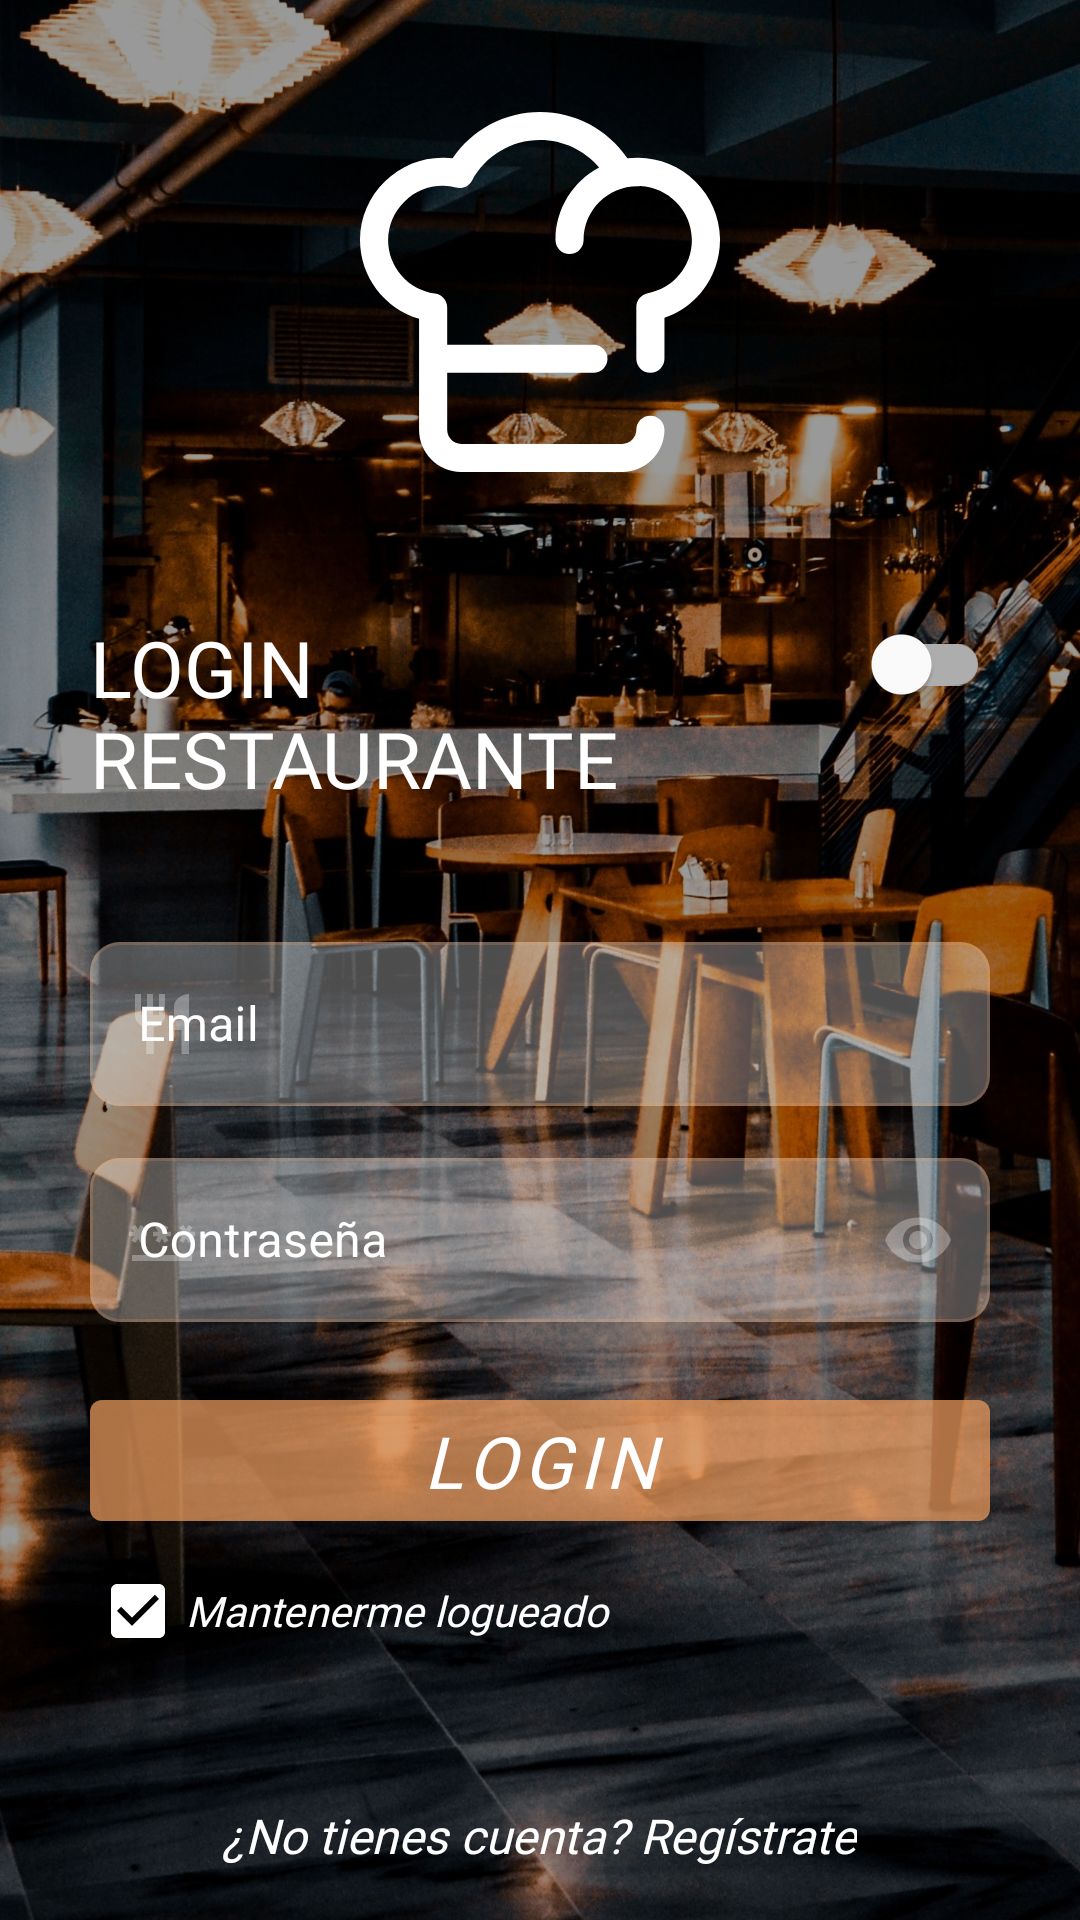

The Android layout XML behind this screen, and the referenced resources:
<!-- AndroidManifest.xml: application theme Theme.SafeBar -->
<!-- res/layout/activity_log_in_rest.xml -->
<?xml version="1.0" encoding="utf-8"?>
<androidx.constraintlayout.widget.ConstraintLayout xmlns:android="http://schemas.android.com/apk/res/android"
    xmlns:app="http://schemas.android.com/apk/res-auto"
    xmlns:tools="http://schemas.android.com/tools"
    android:layout_width="match_parent"
    android:layout_height="match_parent"
    tools:context=".LogInRest">

    <ImageView
        android:id="@+id/ivBackgroundLoginRest"
        android:layout_width="match_parent"
        android:layout_height="match_parent"
        android:background="@drawable/background_restaurante_crop"
        android:scaleType="centerCrop"/>

    <View
        android:layout_width="match_parent"
        android:layout_height="match_parent"
        android:background="#66000000"
        android:visibility="visible"/>

    <LinearLayout
        android:layout_width="match_parent"
        android:layout_height="wrap_content"
        android:layout_marginTop="20dp"
        app:layout_constraintTop_toTopOf="parent"
        app:layout_constraintBottom_toBottomOf="parent"
        android:orientation="vertical"
        android:gravity="center">

        <ImageView
            android:id="@+id/ivLogoLoginRest"
            android:layout_width="120dp"
            android:layout_height="120dp"
            app:layout_constraintStart_toStartOf="parent"
            app:layout_constraintTop_toTopOf="parent"
            app:layout_constraintEnd_toEndOf="parent"
            android:src="@drawable/ic_logo"/>

        <LinearLayout
            android:id="@+id/llSwitchRest"
            android:layout_width="300dp"
            android:layout_height="wrap_content"
            app:layout_constraintTop_toBottomOf="@id/ivLogoLoginRest"
            app:layout_constraintStart_toStartOf="parent"
            app:layout_constraintEnd_toEndOf="parent"
            android:layout_marginTop="40dp"
            android:orientation="horizontal">

            <TextView
                android:layout_width="0dp"
                android:layout_height="wrap_content"
                app:layout_constraintStart_toStartOf="parent"
                app:layout_constraintTop_toBottomOf="@id/ivLogoLoginRest"
                app:layout_constraintEnd_toEndOf="parent"
                android:text="@string/login_restaurante"
                android:textColor="@color/white"
                android:layout_weight="2"
                android:layout_marginTop="6dp"
                style="@style/Text.Titulo"/>

            <com.google.android.material.switchmaterial.SwitchMaterial
                android:id="@+id/switchLoginRest"
                android:layout_width="wrap_content"
                android:layout_height="wrap_content"
                app:layout_constraintEnd_toEndOf="parent"
                app:layout_constraintTop_toBottomOf="@id/tvLoginRest"/>

        </LinearLayout>


        <com.google.android.material.textfield.TextInputLayout
            android:id="@+id/lLoginUsuarioRest"
            android:layout_width="300dp"
            android:layout_height="60dp"
            app:layout_constraintTop_toBottomOf="@id/llSwitchRest"
            app:layout_constraintStart_toStartOf="parent"
            app:layout_constraintEnd_toEndOf="parent"
            android:hint="@string/email"
            android:layout_marginTop="40dp"
            app:startIconDrawable="@drawable/ic_restaurante"
            app:startIconTint="@color/white_alpha"
            style="@style/TextInput.LogIn">

            <com.google.android.material.textfield.TextInputEditText
                android:layout_width="match_parent"
                android:layout_height="match_parent"
                android:textColor="@color/white"
                android:inputType="textEmailAddress"/>


        </com.google.android.material.textfield.TextInputLayout>

        <com.google.android.material.textfield.TextInputLayout
            android:id="@+id/lLoginPasswordRest"
            android:layout_width="300dp"
            android:layout_height="60dp"
            app:layout_constraintTop_toBottomOf="@id/lLoginUsuarioRest"
            app:layout_constraintStart_toStartOf="parent"
            app:layout_constraintEnd_toEndOf="parent"
            android:layout_marginTop="12dp"
            android:hint="@string/editperf_frag_tv_pw"
            app:endIconMode="password_toggle"
            app:endIconTint="@color/white_alpha"
            app:startIconDrawable="@drawable/ic_password_24"
            app:startIconTint="@color/white_alpha"
            style="@style/TextInput.LogIn">

            <com.google.android.material.textfield.TextInputEditText
                android:layout_width="match_parent"
                android:layout_height="match_parent"
                android:textColor="@color/white"
                android:inputType="textPassword"
                android:textColorHint="@color/white"/>


        </com.google.android.material.textfield.TextInputLayout>

        <com.google.android.material.button.MaterialButton
            android:id="@+id/btnLoginRest"
            android:layout_width="300dp"
            android:layout_height="wrap_content"
            app:layout_constraintTop_toBottomOf="@id/lLoginPasswordRest"
            app:layout_constraintStart_toStartOf="parent"
            app:layout_constraintEnd_toEndOf="parent"
            android:layout_marginTop="20dp"
            android:text="@string/login"
            style="@style/Button.Material.BaseLogin"/>

        <LinearLayout
            android:id="@+id/llLoginRest"
            android:layout_width="300dp"
            android:layout_height="wrap_content"
            app:layout_constraintTop_toBottomOf="@id/btnLoginRest"
            app:layout_constraintStart_toStartOf="parent"
            app:layout_constraintEnd_toEndOf="parent"
            android:orientation="horizontal">

            <com.google.android.material.checkbox.MaterialCheckBox
                android:id="@+id/chLoginRest"
                android:layout_width="190dp"
                android:layout_height="wrap_content"
                android:buttonTint="@color/white"
                android:checked="true"
                android:fontFamily="@font/roboto_medium"
                android:text="@string/mantenerme_logueado"
                android:textSize="14sp"
                android:textColor="@color/white"
                android:textStyle="italic" />











        </LinearLayout>

        <TextView
            android:layout_width="wrap_content"
            android:layout_height="wrap_content"
            app:layout_constraintTop_toBottomOf="@id/llLoginRest"
            app:layout_constraintStart_toStartOf="parent"
            app:layout_constraintEnd_toEndOf="parent"
            android:layout_marginTop="40dp"
            android:text="@string/sin_cuenta_registrate"
            style="@style/Text.Subtitulo.RobotoMedium.Italic"
            android:textSize="16sp"
            android:textColor="@color/white"
            android:onClick="goSignUp"
            />

    </LinearLayout>

</androidx.constraintlayout.widget.ConstraintLayout>
<!-- resources referenced by this layout -->
<resources>
  <color name="white">#FFFFFFFF</color>
  <color name="white_alpha">#4DFFFFFF</color>
  <!-- drawable ic_restaurante (drawable) -->
  <vector android:alpha="0.99" android:height="24dp"
      android:tint="#FFFFFF" android:viewportHeight="24"
      android:viewportWidth="24" android:width="24dp" xmlns:android="http://schemas.android.com/apk/res/android">
      <path android:fillColor="@android:color/white" android:pathData="M11,9L9,9L9,2L7,2v7L5,9L5,2L3,2v7c0,2.12 1.66,3.84 3.75,3.97L6.75,22h2.5v-9.03C11.34,12.84 13,11.12 13,9L13,2h-2v7zM16,6v8h2.5v8L21,22L21,2c-2.76,0 -5,2.24 -5,4z"/>
  </vector>
  <string name="editperf_frag_tv_pw">Contraseña</string>
  <string name="email">Email</string>
  <string name="login">Login</string>
  <string name="login_restaurante">LOGIN RESTAURANTE</string>
  <string name="mantenerme_logueado">Mantenerme logueado</string>
  <string name="sin_cuenta_registrate">¿No tienes cuenta? Regístrate</string>
  <style name="Button.Material.BaseLogin" parent="Widget.MaterialComponents.Button">
          <item name="fontFamily">@font/oswald</item>
          <item name="android:textStyle">italic</item>
          <item name="android:textSize">24sp</item>
          <item name="backgroundTint">@color/statelist_btn_orange</item>
      </style>
  <style name="Text.Subtitulo.RobotoMedium.Italic" parent="Widget.AppCompat.TextView">
          <item name="fontFamily">@font/roboto_medium</item>
          <item name="android:textStyle">italic</item>
      </style>
  <style name="Text.Titulo" parent="Widget.AppCompat.TextView">
          <item name="fontFamily">@font/oswald_light</item>
          <item name="android:textSize">26sp</item>
      </style>
  <style name="TextInput.LogIn" parent="Widget.MaterialComponents.TextInputLayout.OutlinedBox">
          <item name="boxStrokeColor">@color/statelist_et_orange</item>
          <item name="colorOnSurface">@color/white</item>
          <item name="hintTextColor">@color/white_light_alpha</item>
          <item name="android:textColorHint">@color/white</item>
          <item name="boxBackgroundColor">@color/white_alpha</item>
          <item name="hintEnabled">true</item>
          <item name="android:strokeColor">@color/orange_light</item>
          <item name="shapeAppearance">@style/ShapeAppearance.Login.EditText</item>
          <item name="errorEnabled">true</item>
      </style>
  <style name="Theme.SafeBar" parent="Theme.MaterialComponents.DayNight.DarkActionBar">
          
          <item name="colorPrimary">@color/yellow</item>
          <item name="colorPrimaryVariant">@color/orange_dark</item>
          <item name="colorOnPrimary">@color/white</item>
          
          <item name="colorSecondary">@color/green_light</item>
          <item name="colorSecondaryVariant">@color/green_dark</item>
          <item name="colorOnSecondary">@color/white</item>
          
          <item name="android:statusBarColor" tools:targetApi="l">?attr/colorPrimary</item>
          
      </style>
  <color name="white_light_alpha">#CCFFFFFF</color>
  <color name="orange_light">#F4A261</color>
  <style name="ShapeAppearance.Login.EditText" parent="ShapeAppearance.MaterialComponents.SmallComponent">
          <item name="cornerFamily">rounded</item>
          <item name="cornerSize">10dp</item>
      </style>
  <color name="yellow">#E9C46A</color>
  <color name="orange_dark">#E76F51</color>
  <color name="green_light">#2A9D8F</color>
  <color name="green_dark">#264653</color>
</resources>
